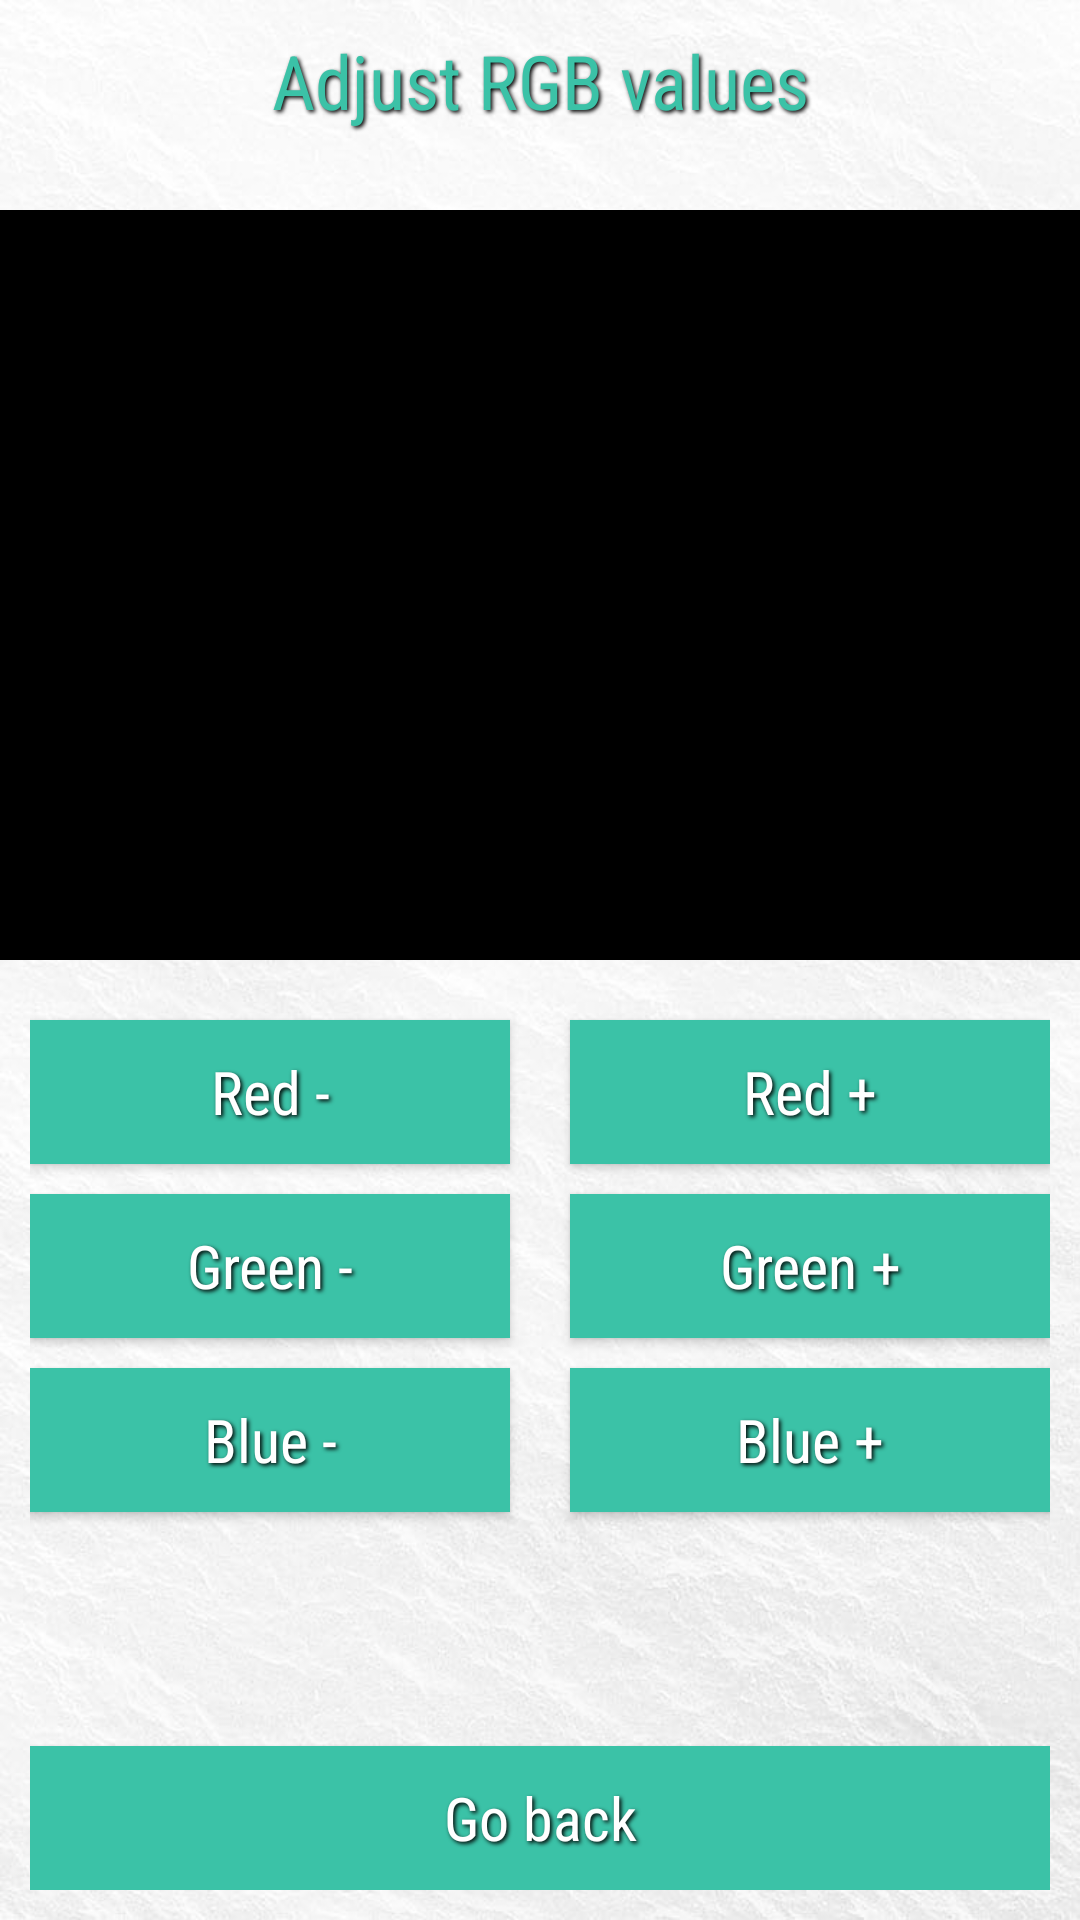

Android layout source for this screen:
<!-- AndroidManifest.xml: application theme AppTheme -->
<!-- res/layout/activity_rgb_screen.xml -->
<?xml version="1.0" encoding="utf-8"?>
<RelativeLayout xmlns:android="http://schemas.android.com/apk/res/android"
    android:id="@+id/activity_rgb"
    android:layout_height="match_parent"
    android:layout_width="match_parent">

    <ImageView
        android:layout_width="fill_parent"
        android:layout_height="fill_parent"
        android:background="@drawable/background_waves_darkened"
        android:scaleType="fitCenter"
        android:cropToPadding="true"
        android:padding="1dp"
        />

    <RelativeLayout
        android:layout_width="match_parent"
        android:layout_height="wrap_content"
        android:id="@+id/topPanel"
        android:layout_alignTop="@id/topPanel"
        >
        <TextView
            android:layout_width="match_parent"
            android:layout_height="50dp"
            android:layout_centerInParent="true"
            android:layout_marginHorizontal="10dp"
            android:layout_marginVertical="10dp"
            android:fontFamily="sans-serif-condensed"
            android:textColor="@color/colorAppAqua"
            android:textAllCaps="false"
            android:textSize="25dp"
            android:shadowColor="@color/colorBlack"
            android:shadowDx="2"
            android:shadowDy="2"
            android:shadowRadius="3"
            android:text="Adjust RGB values"
            android:textAlignment="center" />

    </RelativeLayout>

    <RelativeLayout
        android:layout_width="wrap_content"
        android:layout_height="wrap_content"
        android:layout_below="@id/topPanel"
        android:id="@+id/middlePanel">

        <ImageView
            android:layout_width="match_parent"
            android:layout_height="250dp"
            android:id="@+id/imagePreview"
            android:background="#000000"
            android:scaleType="centerCrop"
            android:cropToPadding="true"
            android:padding="1dp"
            />

    </RelativeLayout>

    <RelativeLayout
        android:layout_width="match_parent"
        android:layout_height="wrap_content"
        android:layout_marginHorizontal="10dp"
        android:layout_marginVertical="10dp"
        android:layout_centerInParent="true"
        android:id="@+id/bottomPanel"
        android:layout_below="@id/middlePanel">

        <LinearLayout
            android:layout_width="match_parent"
            android:layout_height="wrap_content"
            android:orientation="horizontal"
            android:layout_centerHorizontal="true"
            android:id="@+id/RedButtons"
            android:layout_marginTop="5dp"
            android:weightSum="2">

            <Button
                android:id="@+id/btnDecreaseRed"
                android:onClick="onClickDecreaseRed"
                android:layout_width="wrap_content"
                android:layout_height="wrap_content"
                android:layout_weight="1"
                android:layout_marginVertical="5dp"
                android:layout_alignParentLeft="true"
                android:layout_marginRight="10dp"
                android:background="@color/colorAppAqua"
                android:fontFamily="sans-serif-condensed"
                android:textColor="@color/colorWhite"
                android:textAllCaps="false"
                android:textSize="20dp"
                android:shadowColor="@color/colorBlack"
                android:shadowDx="2"
                android:shadowDy="2"
                android:shadowRadius="3"
                android:text="Red -"/>

            <Button
                android:id="@+id/btnIncreaseRed"
                android:onClick="onClickIncreaseRed"
                android:layout_width="wrap_content"
                android:layout_height="wrap_content"
                android:layout_weight="1"
                android:layout_marginVertical="5dp"
                android:layout_alignParentRight="true"
                android:layout_marginLeft="10dp"
                android:background="@color/colorAppAqua"
                android:fontFamily="sans-serif-condensed"
                android:textColor="@color/colorWhite"
                android:textAllCaps="false"
                android:textSize="20dp"
                android:shadowColor="@color/colorBlack"
                android:shadowDx="2"
                android:shadowDy="2"
                android:shadowRadius="3"
                android:text="Red +"/>

        </LinearLayout>

        <LinearLayout
            android:layout_width="match_parent"
            android:layout_height="wrap_content"
            android:orientation="horizontal"
            android:layout_centerHorizontal="true"
            android:id="@+id/GreenButtons"
            android:layout_below="@id/RedButtons"
            android:weightSum="2">

            <Button
                android:id="@+id/btnDecreaseGreen"
                android:onClick="onClickDecreaseGreen"
                android:layout_width="wrap_content"
                android:layout_height="wrap_content"
                android:layout_weight="1"
                android:layout_marginVertical="5dp"
                android:layout_alignParentLeft="true"
                android:layout_marginRight="10dp"
                android:background="@color/colorAppAqua"
                android:fontFamily="sans-serif-condensed"
                android:textColor="@color/colorWhite"
                android:textAllCaps="false"
                android:textSize="20dp"
                android:shadowColor="@color/colorBlack"
                android:shadowDx="2"
                android:shadowDy="2"
                android:shadowRadius="3"
                android:text="Green -"/>

            <Button
                android:id="@+id/btnIncreaseGreen"
                android:onClick="onClickIncreaseGreen"
                android:layout_width="wrap_content"
                android:layout_height="wrap_content"
                android:layout_weight="1"
                android:layout_marginVertical="5dp"
                android:layout_alignParentRight="true"
                android:layout_marginLeft="10dp"
                android:background="@color/colorAppAqua"
                android:fontFamily="sans-serif-condensed"
                android:textColor="@color/colorWhite"
                android:textAllCaps="false"
                android:textSize="20dp"
                android:shadowColor="@color/colorBlack"
                android:shadowDx="2"
                android:shadowDy="2"
                android:shadowRadius="3"
                android:text="Green +"/>

        </LinearLayout>

        <LinearLayout
            android:layout_width="match_parent"
            android:layout_height="wrap_content"
            android:orientation="horizontal"
            android:layout_centerHorizontal="true"
            android:id="@+id/BlueButtons"
            android:layout_below="@id/GreenButtons"
            android:weightSum="2">

            <Button
                android:id="@+id/btnDecreaseBlue"
                android:onClick="onClickDecreaseBlue"
                android:layout_width="wrap_content"
                android:layout_height="wrap_content"
                android:layout_weight="1"
                android:layout_marginVertical="5dp"
                android:layout_alignParentLeft="true"
                android:layout_marginRight="10dp"
                android:background="@color/colorAppAqua"
                android:fontFamily="sans-serif-condensed"
                android:textColor="@color/colorWhite"
                android:textAllCaps="false"
                android:textSize="20dp"
                android:shadowColor="@color/colorBlack"
                android:shadowDx="2"
                android:shadowDy="2"
                android:shadowRadius="3"
                android:text="Blue -"/>

            <Button
                android:id="@+id/btnIncreaseBlue"
                android:onClick="onClickIncreaseBlue"
                android:layout_width="wrap_content"
                android:layout_height="wrap_content"
                android:layout_weight="1"
                android:layout_marginVertical="5dp"
                android:layout_alignParentRight="true"
                android:layout_marginLeft="10dp"
                android:background="@color/colorAppAqua"
                android:fontFamily="sans-serif-condensed"
                android:textColor="@color/colorWhite"
                android:textAllCaps="false"
                android:textSize="20dp"
                android:shadowColor="@color/colorBlack"
                android:shadowDx="2"
                android:shadowDy="2"
                android:shadowRadius="3"
                android:text="Blue +"/>

        </LinearLayout>

        <Button
            android:id="@+id/btnGoBack"
            android:onClick="onClickGoBack"
            android:layout_alignParentBottom="true"
            android:layout_width="match_parent"
            android:layout_height="wrap_content"
            android:layout_marginVertical="5dp"
            android:background="@color/colorAppAqua"
            android:fontFamily="sans-serif-condensed"
            android:textColor="@color/colorWhite"
            android:textAllCaps="false"
            android:textSize="20dp"
            android:shadowColor="@color/colorBlack"
            android:shadowDx="2"
            android:shadowDy="2"
            android:shadowRadius="3"
            android:text="Go back"/>


    </RelativeLayout>

</RelativeLayout>
<!-- resources referenced by this layout -->
<resources>
  <color name="colorAppAqua">#3BC2A7</color>
  <color name="colorBlack">#000000</color>
  <color name="colorWhite">#FFFFFF</color>
  <!-- drawable background_waves_darkened: jpg bitmap (drawable, 99557 bytes) -->
  <style name="AppTheme" parent="Theme.AppCompat.Light">
          
          <item name="colorPrimary">@color/colorPrimary</item>
          <item name="colorPrimaryDark">@color/colorPrimaryDark</item>
          <item name="colorAccent">@color/colorAccent</item>
          <item name="android:statusBarColor">@color/colorAppAqua</item>
      </style>
  <color name="colorPrimary">#3F51B5</color>
  <color name="colorPrimaryDark">#303F9F</color>
  <color name="colorAccent">#FF4081</color>
</resources>
